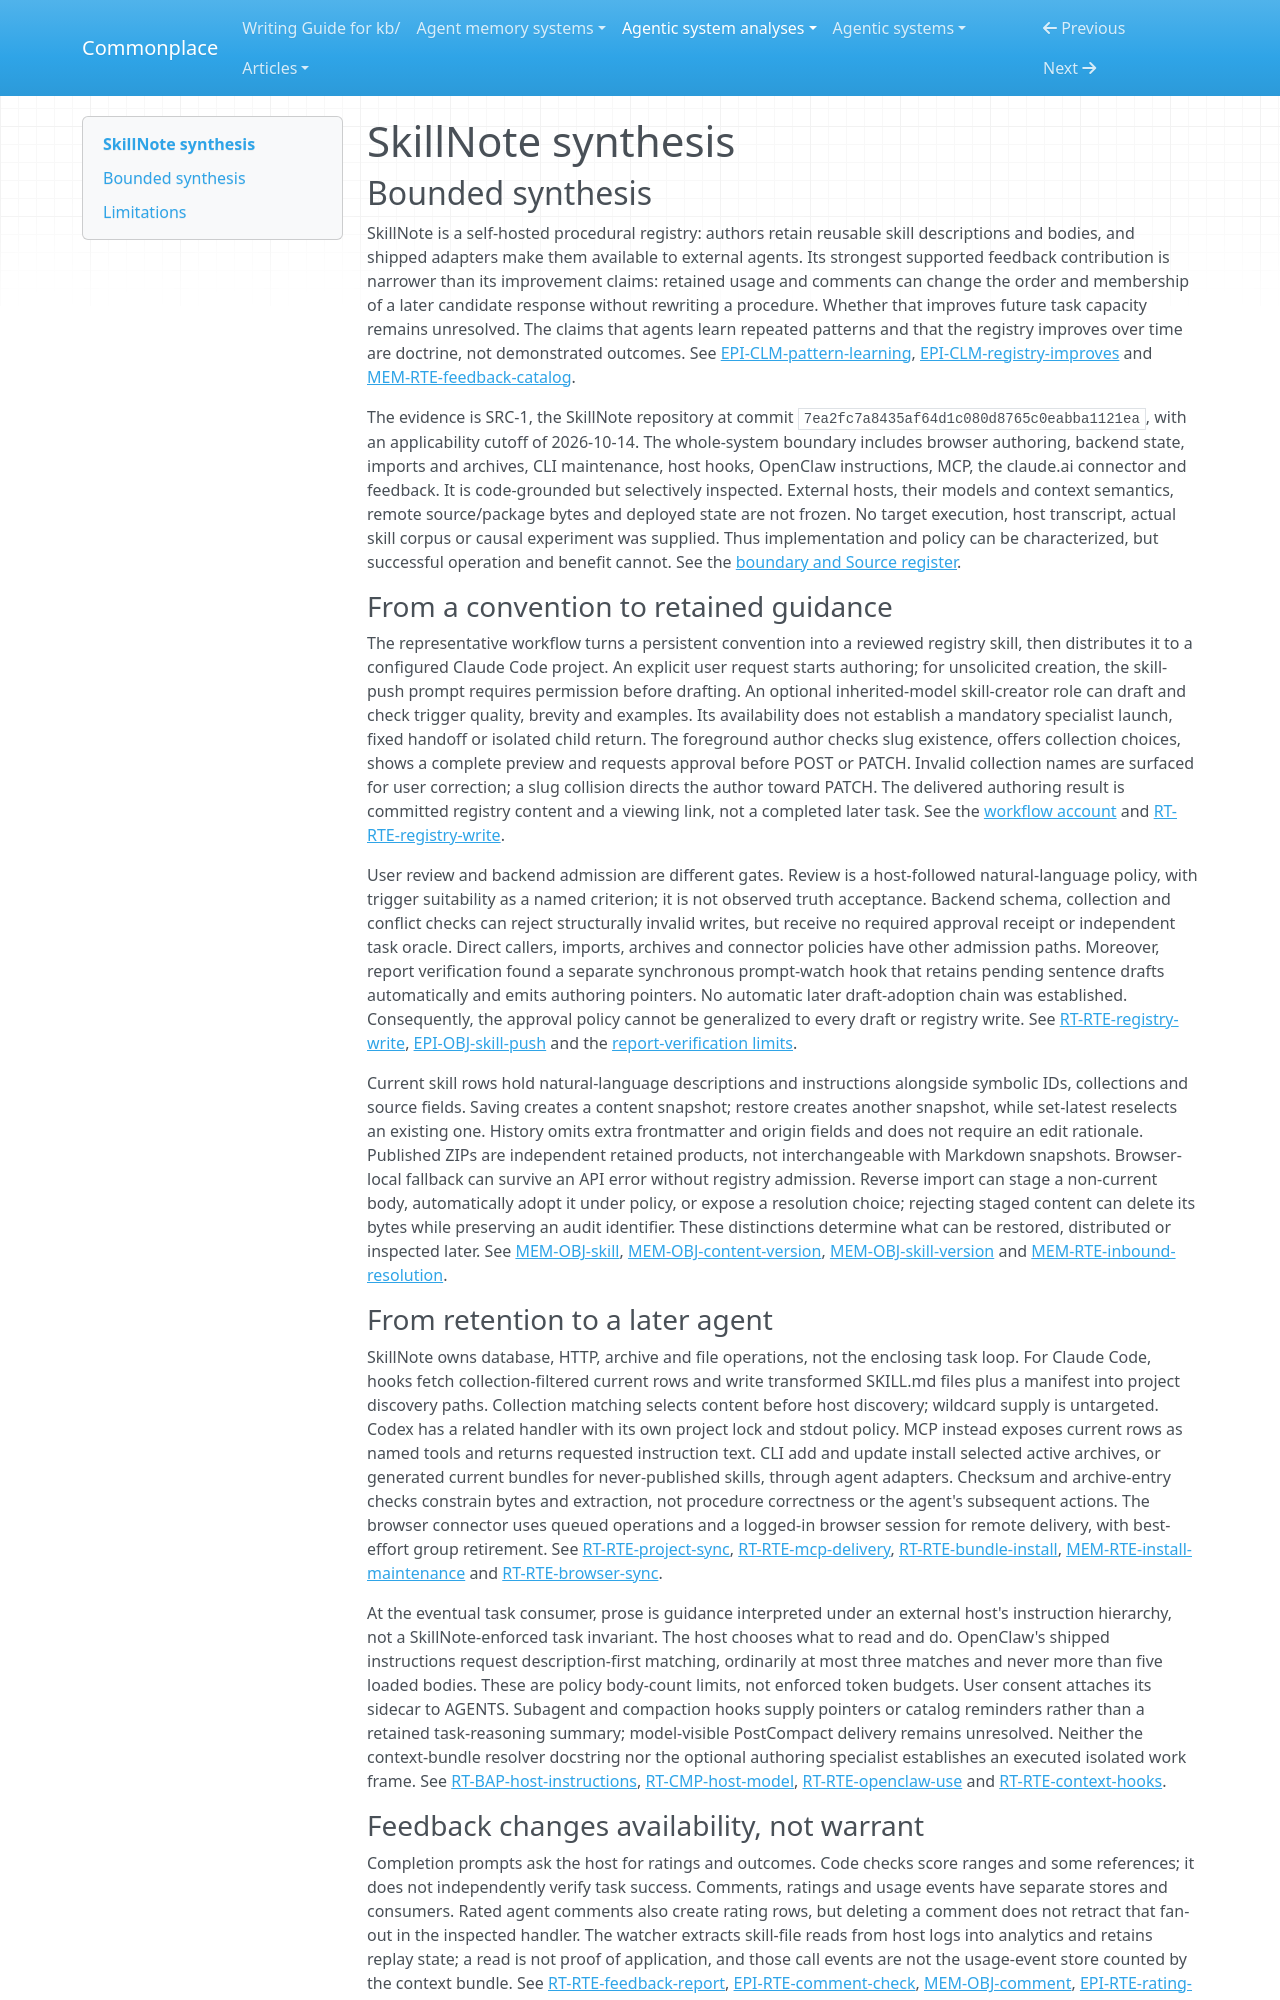

repository: zby/commonplace · page: agentic-system-analyses/retained/skillnote/synthesis/index.html · generator: mkdocs

---
type: agentic-system-analyses/types/agentic-system-synthesis.md
description: "SkillNote distributes versioned procedural guidance and uses retained feedback to order candidate skills; host compliance, complete withdrawal and improved task capacity remain unestablished."
run-id: AAS-2026-10-14-skillnote-0ccfe85cda4a-01
reviewed-boundary: "7ea2fc7a8435af64d1c080d8765c0eabba1121ea"
---

# SkillNote synthesis

## Bounded synthesis

SkillNote is a self-hosted procedural registry: authors retain reusable skill descriptions and bodies, and shipped adapters make them available to external agents. Its strongest supported feedback contribution is narrower than its improvement claims: retained usage and comments can change the order and membership of a later candidate response without rewriting a procedure. Whether that improves future task capacity remains unresolved. The claims that agents learn repeated patterns and that the registry improves over time are doctrine, not demonstrated outcomes. See [EPI-CLM-pattern-learning](epistemic.md#epi-clm-pattern-learning), [EPI-CLM-registry-improves](epistemic.md#epi-clm-registry-improves) and [MEM-RTE-feedback-catalog](memory.md#mem-rte-feedback-catalog).

The evidence is SRC-1, the SkillNote repository at commit `7ea2fc7a8435af64d1c080d8765c0eabba1121ea`, with an applicability cutoff of 2026-10-14. The whole-system boundary includes browser authoring, backend state, imports and archives, CLI maintenance, host hooks, OpenClaw instructions, MCP, the claude.ai connector and feedback. It is code-grounded but selectively inspected. External hosts, their models and context semantics, remote source/package bytes and deployed state are not frozen. No target execution, host transcript, actual skill corpus or causal experiment was supplied. Thus implementation and policy can be characterized, but successful operation and benefit cannot. See the [boundary and Source register](boundary.md#boundary-and-evidence).

### From a convention to retained guidance

The representative workflow turns a persistent convention into a reviewed registry skill, then distributes it to a configured Claude Code project. An explicit user request starts authoring; for unsolicited creation, the skill-push prompt requires permission before drafting. An optional inherited-model skill-creator role can draft and check trigger quality, brevity and examples. Its availability does not establish a mandatory specialist launch, fixed handoff or isolated child return. The foreground author checks slug existence, offers collection choices, shows a complete preview and requests approval before POST or PATCH. Invalid collection names are surfaced for user correction; a slug collision directs the author toward PATCH. The delivered authoring result is committed registry content and a viewing link, not a completed later task. See the [workflow account](workflow.md#workflow-account) and [RT-RTE-registry-write](runtime.md#rt-rte-registry-write).

User review and backend admission are different gates. Review is a host-followed natural-language policy, with trigger suitability as a named criterion; it is not observed truth acceptance. Backend schema, collection and conflict checks can reject structurally invalid writes, but receive no required approval receipt or independent task oracle. Direct callers, imports, archives and connector policies have other admission paths. Moreover, report verification found a separate synchronous prompt-watch hook that retains pending sentence drafts automatically and emits authoring pointers. No automatic later draft-adoption chain was established. Consequently, the approval policy cannot be generalized to every draft or registry write. See [RT-RTE-registry-write](runtime.md#rt-rte-registry-write), [EPI-OBJ-skill-push](epistemic.md#epi-obj-skill-push) and the [report-verification limits](report-verification.md#limits).

Current skill rows hold natural-language descriptions and instructions alongside symbolic IDs, collections and source fields. Saving creates a content snapshot; restore creates another snapshot, while set-latest reselects an existing one. History omits extra frontmatter and origin fields and does not require an edit rationale. Published ZIPs are independent retained products, not interchangeable with Markdown snapshots. Browser-local fallback can survive an API error without registry admission. Reverse import can stage a non-current body, automatically adopt it under policy, or expose a resolution choice; rejecting staged content can delete its bytes while preserving an audit identifier. These distinctions determine what can be restored, distributed or inspected later. See [MEM-OBJ-skill](memory.md#mem-obj-skill), [MEM-OBJ-content-version](memory.md#mem-obj-content-version), [MEM-OBJ-skill-version](memory.md#mem-obj-skill-version) and [MEM-RTE-inbound-resolution](memory.md#mem-rte-inbound-resolution).

### From retention to a later agent

SkillNote owns database, HTTP, archive and file operations, not the enclosing task loop. For Claude Code, hooks fetch collection-filtered current rows and write transformed SKILL.md files plus a manifest into project discovery paths. Collection matching selects content before host discovery; wildcard supply is untargeted. Codex has a related handler with its own project lock and stdout policy. MCP instead exposes current rows as named tools and returns requested instruction text. CLI add and update install selected active archives, or generated current bundles for never-published skills, through agent adapters. Checksum and archive-entry checks constrain bytes and extraction, not procedure correctness or the agent's subsequent actions. The browser connector uses queued operations and a logged-in browser session for remote delivery, with best-effort group retirement. See [RT-RTE-project-sync](runtime.md#rt-rte-project-sync), [RT-RTE-mcp-delivery](runtime.md#rt-rte-mcp-delivery), [RT-RTE-bundle-install](runtime.md#rt-rte-bundle-install), [MEM-RTE-install-maintenance](memory.md#mem-rte-install-maintenance) and [RT-RTE-browser-sync](runtime.md#rt-rte-browser-sync).

At the eventual task consumer, prose is guidance interpreted under an external host's instruction hierarchy, not a SkillNote-enforced task invariant. The host chooses what to read and do. OpenClaw's shipped instructions request description-first matching, ordinarily at most three matches and never more than five loaded bodies. These are policy body-count limits, not enforced token budgets. User consent attaches its sidecar to AGENTS. Subagent and compaction hooks supply pointers or catalog reminders rather than a retained task-reasoning summary; model-visible PostCompact delivery remains unresolved. Neither the context-bundle resolver docstring nor the optional authoring specialist establishes an executed isolated work frame. See [RT-BAP-host-instructions](runtime.md#rt-bap-host-instructions), [RT-CMP-host-model](runtime.md#rt-cmp-host-model), [RT-RTE-openclaw-use](runtime.md#rt-rte-openclaw-use) and [RT-RTE-context-hooks](runtime.md#rt-rte-context-hooks).
